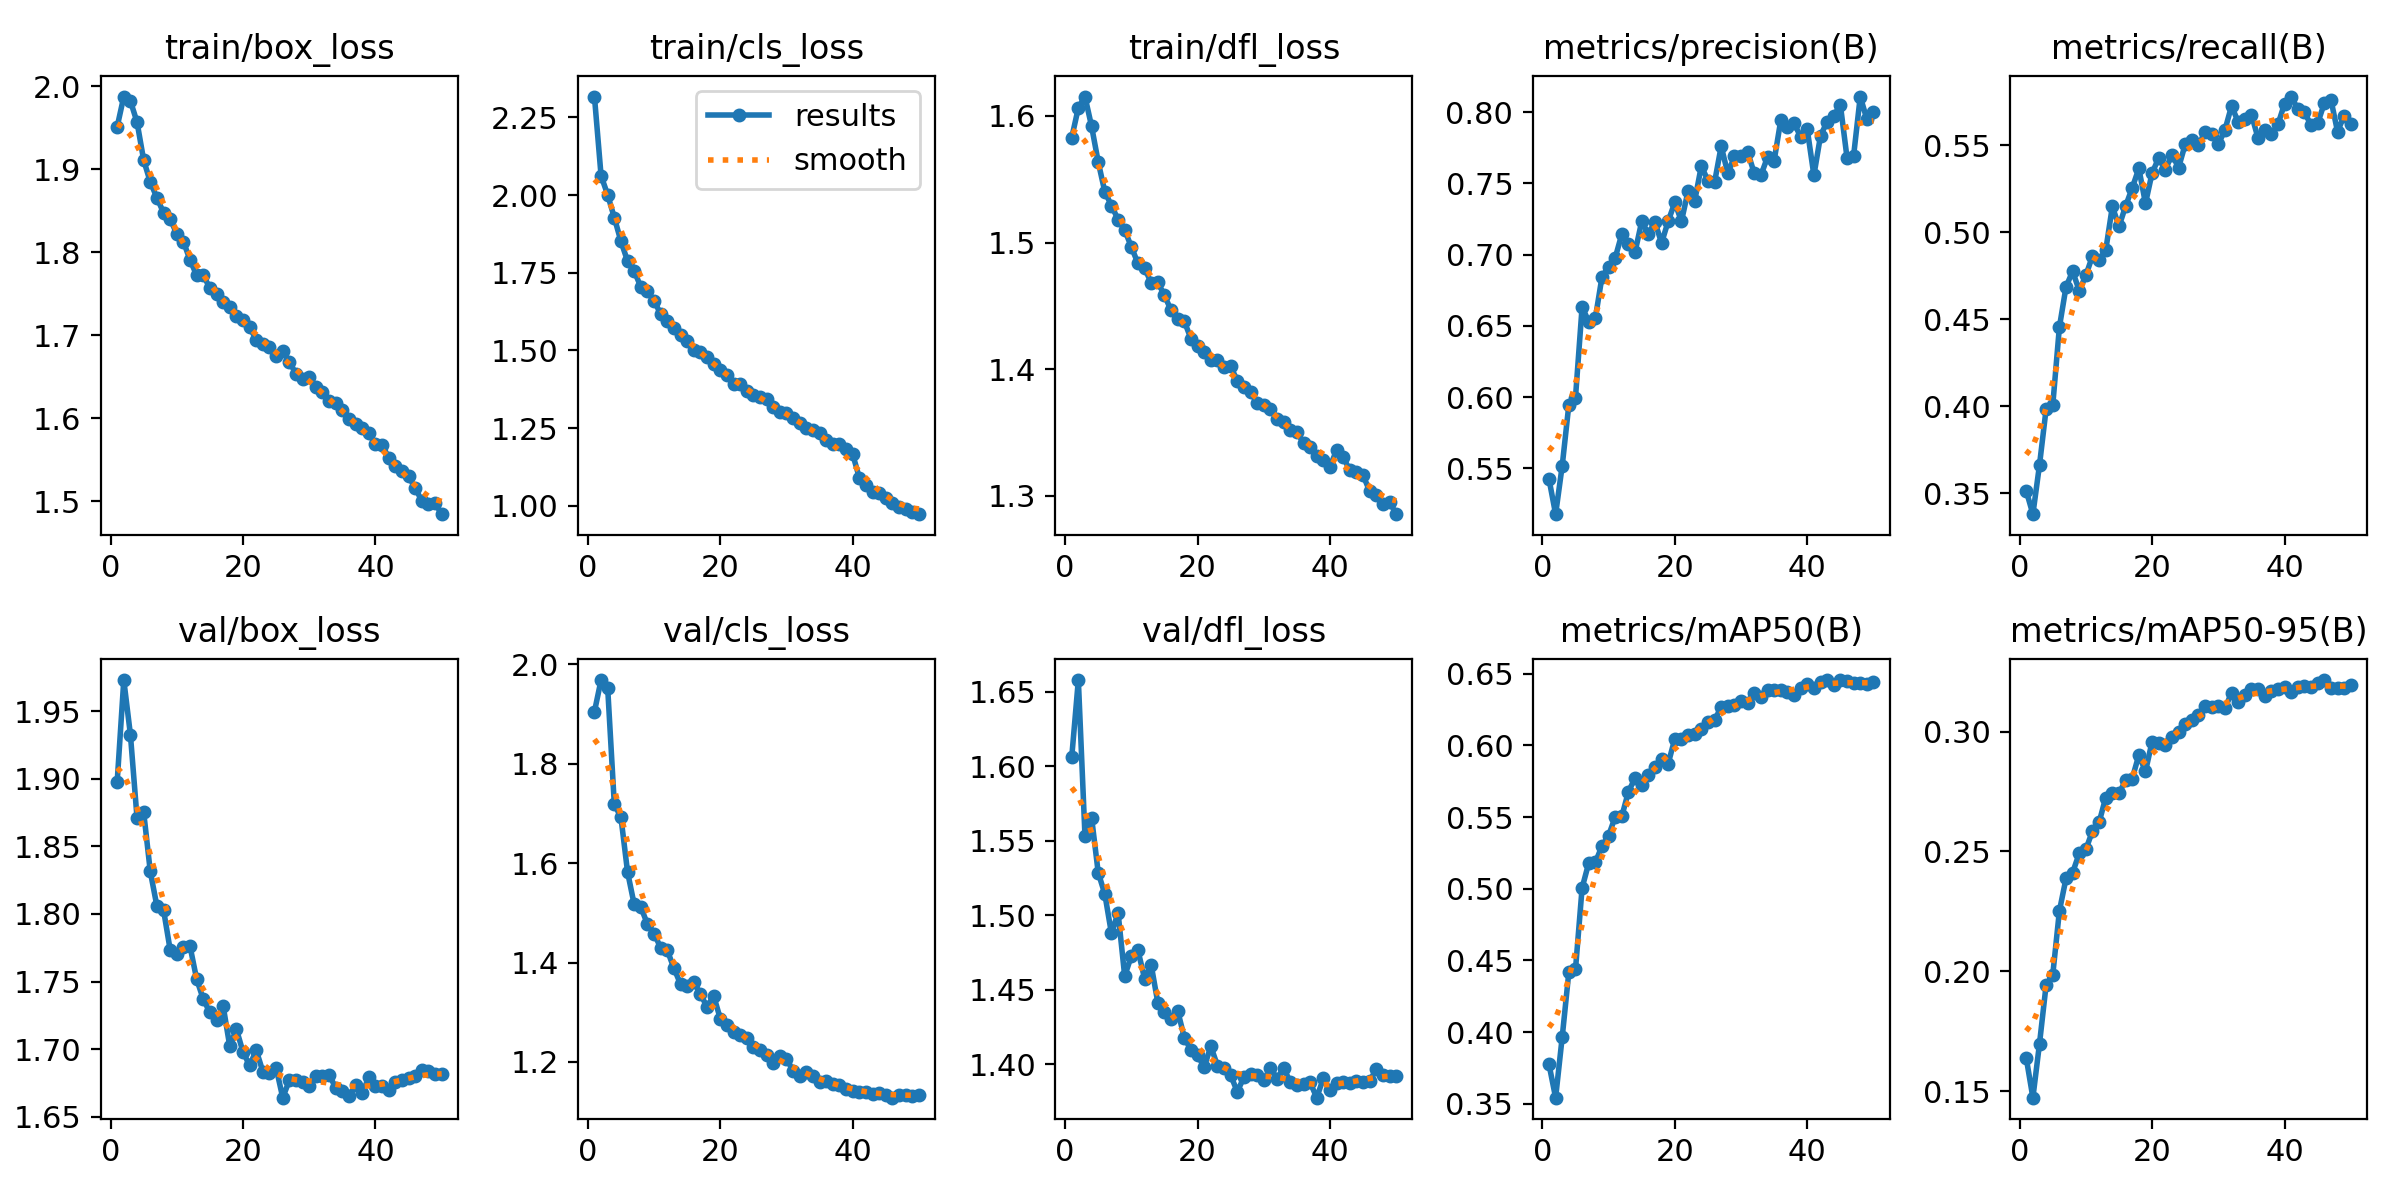

The table this chart was drawn from, first rows:
epoch, train/box_loss, train/cls_loss, train/dfl_loss, metrics/precision(B), metrics/recall(B), metrics/mAP50(B), metrics/mAP50-95(B), val/box_loss, val/cls_loss, val/dfl_loss, lr/pg0, lr/pg1, lr/pg2
1, 1.951, 2.317, 1.583, 0.5426, 0.3512, 0.3776, 0.1638, 1.898, 1.905, 1.606, 0.0006657, 0.0006657, 0.0006657
2, 1.988, 2.062, 1.606, 0.518, 0.3379, 0.3543, 0.1473, 1.973, 1.968, 1.658, 0.001306, 0.001306, 0.001306
3, 1.982, 2, 1.615, 0.5521, 0.3662, 0.3968, 0.1699, 1.933, 1.952, 1.553, 0.00192, 0.00192, 0.00192
4, 1.957, 1.927, 1.592, 0.5948, 0.3984, 0.442, 0.1944, 1.871, 1.718, 1.565, 0.001881, 0.001881, 0.001881
5, 1.911, 1.851, 1.564, 0.5998, 0.4006, 0.4438, 0.1986, 1.875, 1.692, 1.529, 0.001842, 0.001842, 0.001842
6, 1.885, 1.787, 1.54, 0.6633, 0.4454, 0.5006, 0.2251, 1.831, 1.582, 1.514, 0.001802, 0.001802, 0.001802
7, 1.866, 1.755, 1.529, 0.6531, 0.4685, 0.518, 0.2387, 1.806, 1.517, 1.488, 0.001762, 0.001762, 0.001762
8, 1.848, 1.705, 1.518, 0.6555, 0.4776, 0.5184, 0.2412, 1.803, 1.512, 1.502, 0.001723, 0.001723, 0.001723
9, 1.84, 1.69, 1.51, 0.6844, 0.4664, 0.5298, 0.2492, 1.774, 1.477, 1.459, 0.001683, 0.001683, 0.001683
10, 1.823, 1.66, 1.496, 0.6915, 0.4752, 0.5371, 0.2508, 1.771, 1.458, 1.473, 0.001644, 0.001644, 0.001644
11, 1.813, 1.617, 1.484, 0.6978, 0.4864, 0.5502, 0.2586, 1.776, 1.43, 1.476, 0.001604, 0.001604, 0.001604
12, 1.791, 1.596, 1.48, 0.7145, 0.484, 0.5506, 0.2621, 1.776, 1.425, 1.458, 0.001564, 0.001564, 0.001564
13, 1.772, 1.573, 1.468, 0.7075, 0.4897, 0.5678, 0.2725, 1.752, 1.389, 1.467, 0.001525, 0.001525, 0.001525
14, 1.772, 1.548, 1.469, 0.7019, 0.5148, 0.5772, 0.2743, 1.737, 1.357, 1.441, 0.001485, 0.001485, 0.001485
15, 1.757, 1.529, 1.458, 0.7233, 0.5033, 0.5722, 0.2743, 1.727, 1.353, 1.435, 0.001446, 0.001446, 0.001446
16, 1.75, 1.501, 1.447, 0.7147, 0.515, 0.5795, 0.2796, 1.721, 1.36, 1.43, 0.001406, 0.001406, 0.001406
17, 1.74, 1.494, 1.44, 0.7229, 0.5255, 0.585, 0.2804, 1.732, 1.337, 1.436, 0.001366, 0.001366, 0.001366
18, 1.735, 1.477, 1.438, 0.7082, 0.5367, 0.5908, 0.2902, 1.702, 1.311, 1.418, 0.001327, 0.001327, 0.001327
19, 1.723, 1.457, 1.424, 0.7235, 0.5166, 0.5873, 0.2833, 1.715, 1.333, 1.41, 0.001287, 0.001287, 0.001287
20, 1.719, 1.437, 1.419, 0.7366, 0.5341, 0.6046, 0.2958, 1.698, 1.287, 1.407, 0.001248, 0.001248, 0.001248
21, 1.71, 1.421, 1.413, 0.7234, 0.5427, 0.6042, 0.2952, 1.688, 1.275, 1.398, 0.001208, 0.001208, 0.001208
22, 1.694, 1.393, 1.408, 0.7447, 0.536, 0.6071, 0.2942, 1.699, 1.261, 1.412, 0.001168, 0.001168, 0.001168
23, 1.689, 1.391, 1.407, 0.7377, 0.5446, 0.6077, 0.2977, 1.683, 1.255, 1.399, 0.001129, 0.001129, 0.001129
24, 1.686, 1.368, 1.402, 0.7621, 0.5372, 0.6113, 0.2997, 1.682, 1.248, 1.398, 0.001089, 0.001089, 0.001089
25, 1.676, 1.355, 1.403, 0.752, 0.5505, 0.6166, 0.3033, 1.686, 1.23, 1.393, 0.00105, 0.00105, 0.00105
26, 1.681, 1.351, 1.391, 0.7507, 0.5528, 0.6175, 0.3048, 1.664, 1.224, 1.382, 0.00101, 0.00101, 0.00101
27, 1.668, 1.342, 1.386, 0.776, 0.5501, 0.6269, 0.3068, 1.677, 1.215, 1.391, 0.0009704, 0.0009704, 0.0009704
28, 1.654, 1.318, 1.382, 0.7571, 0.5577, 0.6275, 0.3105, 1.677, 1.199, 1.393, 0.0009308, 0.0009308, 0.0009308
29, 1.648, 1.303, 1.373, 0.7689, 0.5565, 0.6282, 0.3103, 1.676, 1.212, 1.393, 0.0008912, 0.0008912, 0.0008912
30, 1.65, 1.299, 1.372, 0.769, 0.5505, 0.6306, 0.3106, 1.673, 1.207, 1.389, 0.0008516, 0.0008516, 0.0008516
31, 1.638, 1.283, 1.369, 0.772, 0.5589, 0.6297, 0.3099, 1.68, 1.182, 1.398, 0.000812, 0.000812, 0.000812
32, 1.631, 1.266, 1.361, 0.757, 0.5726, 0.6368, 0.316, 1.68, 1.171, 1.391, 0.0007724, 0.0007724, 0.0007724
33, 1.621, 1.251, 1.359, 0.7557, 0.5634, 0.6339, 0.3125, 1.681, 1.18, 1.398, 0.0007328, 0.0007328, 0.0007328
34, 1.618, 1.243, 1.352, 0.7685, 0.565, 0.6384, 0.3154, 1.671, 1.171, 1.388, 0.0006932, 0.0006932, 0.0006932
35, 1.61, 1.235, 1.35, 0.766, 0.5677, 0.6384, 0.3179, 1.669, 1.16, 1.386, 0.0006536, 0.0006536, 0.0006536
36, 1.6, 1.211, 1.342, 0.7943, 0.5541, 0.6389, 0.3176, 1.666, 1.163, 1.387, 0.000614, 0.000614, 0.000614
37, 1.593, 1.198, 1.339, 0.7895, 0.5589, 0.6373, 0.3148, 1.673, 1.157, 1.388, 0.0005744, 0.0005744, 0.0005744
38, 1.588, 1.197, 1.331, 0.7922, 0.5563, 0.6352, 0.317, 1.668, 1.153, 1.378, 0.0005348, 0.0005348, 0.0005348
39, 1.582, 1.182, 1.329, 0.7827, 0.562, 0.6399, 0.3178, 1.679, 1.145, 1.391, 0.0004952, 0.0004952, 0.0004952
40, 1.569, 1.165, 1.323, 0.7878, 0.5739, 0.643, 0.3187, 1.673, 1.141, 1.383, 0.0004556, 0.0004556, 0.0004556
41, 1.569, 1.09, 1.336, 0.7556, 0.578, 0.6401, 0.3166, 1.673, 1.14, 1.387, 0.000416, 0.000416, 0.000416
42, 1.553, 1.067, 1.331, 0.7834, 0.5709, 0.644, 0.3187, 1.67, 1.14, 1.388, 0.0003764, 0.0003764, 0.0003764
43, 1.543, 1.043, 1.32, 0.7933, 0.5691, 0.6456, 0.3189, 1.676, 1.136, 1.387, 0.0003368, 0.0003368, 0.0003368
44, 1.536, 1.041, 1.319, 0.7975, 0.5616, 0.6421, 0.3185, 1.677, 1.139, 1.389, 0.0002972, 0.0002972, 0.0002972
45, 1.53, 1.026, 1.316, 0.8049, 0.5627, 0.6455, 0.3201, 1.678, 1.133, 1.388, 0.0002576, 0.0002576, 0.0002576
46, 1.516, 1.008, 1.304, 0.7681, 0.5742, 0.6446, 0.3215, 1.681, 1.128, 1.389, 0.000218, 0.000218, 0.000218
47, 1.501, 0.9971, 1.301, 0.7695, 0.5763, 0.6432, 0.3183, 1.684, 1.133, 1.397, 0.0001784, 0.0001784, 0.0001784
48, 1.498, 0.9877, 1.293, 0.8109, 0.5579, 0.6435, 0.318, 1.684, 1.134, 1.393, 0.0001388, 0.0001388, 0.0001388
49, 1.498, 0.9785, 1.295, 0.7949, 0.567, 0.6427, 0.3182, 1.681, 1.132, 1.393, 9.92e-05, 9.92e-05, 9.92e-05
50, 1.485, 0.9727, 1.286, 0.8002, 0.562, 0.6441, 0.3193, 1.681, 1.133, 1.392, 5.96e-05, 5.96e-05, 5.96e-05
